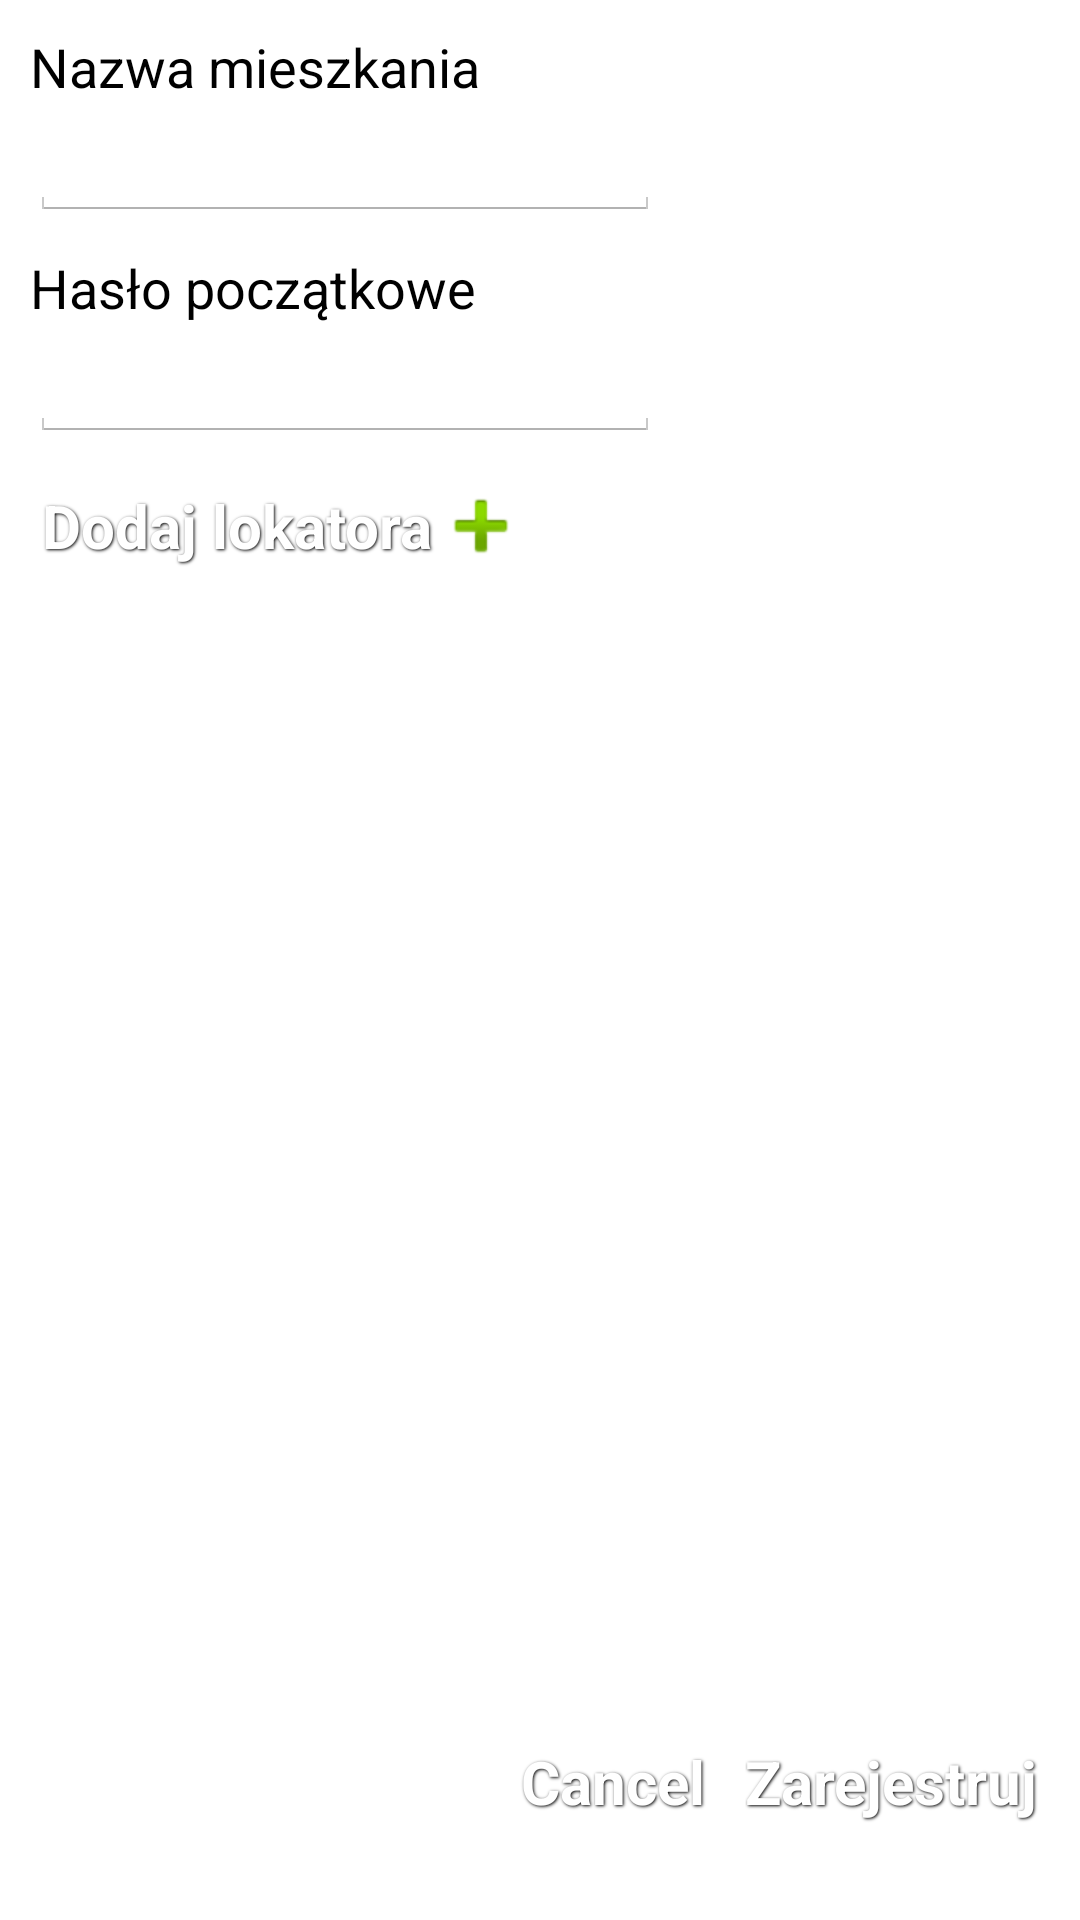

Write the Android layout XML for this screen, with the resource values it uses.
<!-- AndroidManifest.xml: application theme AppTheme -->
<!-- res/layout/activity_register.xml -->
<?xml version="1.0" encoding="utf-8"?>

<RelativeLayout xmlns:android="http://schemas.android.com/apk/res/android"
    android:layout_width="match_parent"
    android:layout_height="match_parent"
    android:orientation="vertical"
    android:padding="@dimen/margin_normall" >

    <LinearLayout
        android:id="@+id/linearLayout1"
        android:layout_width="wrap_content"
        android:layout_height="wrap_content"
        android:layout_alignParentBottom="true"
        android:layout_alignParentRight="true"
        android:gravity="bottom|right"
        android:orientation="horizontal" >

        <Button
            android:id="@+id/button_cancel"
            style="@style/Button"
            android:layout_width="wrap_content"
            android:layout_height="wrap_content"
            android:text="@android:string/cancel" />

        <Button
            android:id="@+id/button_register"
            style="@style/Button"
            android:layout_width="wrap_content"
            android:layout_height="wrap_content"
            android:text="@string/button_register" />
    </LinearLayout>

    <EditText
        android:id="@+id/edit_password"
        android:layout_width="wrap_content"
        android:layout_height="wrap_content"
        android:layout_alignParentLeft="true"
        android:layout_below="@+id/textView1"
        android:ems="10"
        android:inputType="textPassword" />

    <TextView
        android:id="@+id/textView1"
        android:layout_width="wrap_content"
        android:layout_height="wrap_content"
        android:layout_alignParentLeft="true"
        android:layout_marginTop="@dimen/margin_normall"
        android:layout_below="@+id/edit_flat_name"
        android:text="@string/text_init_password"
        android:textAppearance="?android:attr/textAppearanceMedium" />

    <EditText
        android:id="@+id/edit_flat_name"
        android:layout_width="wrap_content"
        android:layout_height="wrap_content"
        android:layout_alignParentLeft="true"
        android:layout_below="@+id/textView2"
        android:ems="10"
        android:inputType="text"
        android:maxLength="16" />

    <TextView
        android:id="@+id/textView2"
        android:layout_width="wrap_content"
        android:layout_height="wrap_content"
        android:layout_alignParentLeft="true"
        android:layout_alignParentTop="true"
        android:text="@string/text_flat_name"
        android:textAppearance="?android:attr/textAppearanceMedium" />

    <Button
        android:id="@+id/button_add_flatmate"
            style="@style/Button"
        android:layout_width="wrap_content"
        android:layout_height="wrap_content"
        android:layout_alignParentLeft="true"
        android:layout_below="@+id/edit_password"
        android:layout_marginTop="@dimen/margin_normall"
        android:drawableRight="@android:drawable/ic_input_add"
        android:text="@string/text_add_flatmate" />

    <ListView
        android:id="@+id/list_flatmates"
        android:layout_width="match_parent"
        android:layout_marginBottom="@dimen/margin_normall"
        android:layout_height="100dp"
        android:layout_above="@+id/progressBar"
        android:layout_alignLeft="@+id/button_add_flatmate"
        android:layout_below="@+id/button_add_flatmate"
        android:layout_marginTop="@dimen/margin_normall" >

    </ListView>

    <ProgressBar
        android:id="@+id/progressBar"
        android:layout_width="wrap_content"
        android:layout_height="wrap_content"
        android:visibility="gone"
        android:layout_above="@+id/linearLayout1"
        android:layout_centerHorizontal="true" />

</RelativeLayout>
<!-- resources referenced by this layout -->
<resources>
  <dimen name="margin_normall">10dp</dimen>
  <string name="button_register">Zarejestruj</string>
  <string name="text_add_flatmate">Dodaj lokatora</string>
  <string name="text_flat_name">Nazwa mieszkania</string>
  <string name="text_init_password">Hasło początkowe</string>
  <style name="Button">
          <item name="android:layout_width">fill_parent</item>
          <item name="android:layout_height">wrap_content</item>
          <item name="android:textColor">#ffffff</item>
          <item name="android:gravity">center</item>
          <item name="android:layout_margin">4dp</item>
          <item name="android:textStyle">bold</item>
          <item name="android:shadowColor">#000000</item>
          <item name="android:shadowDx">1</item>
          <item name="android:shadowDy">1</item>
          <item name="android:shadowRadius">2</item>
          <item name="android:minWidth">72dp</item>
          <item name="android:textSize">@dimen/button_txt_size</item>
          <item name="android:background">@drawable/button_selector</item>
  
      </style>
  <style name="AppTheme" parent="AppBaseTheme">
          
      </style>
  <dimen name="button_txt_size">20dp</dimen>
  <style name="AppBaseTheme" parent="android:Theme.Holo.Light">
  	    <item name="android:windowActionBar">false</item>
  	    <item name="android:windowNoTitle">true</item>
      </style>
</resources>
